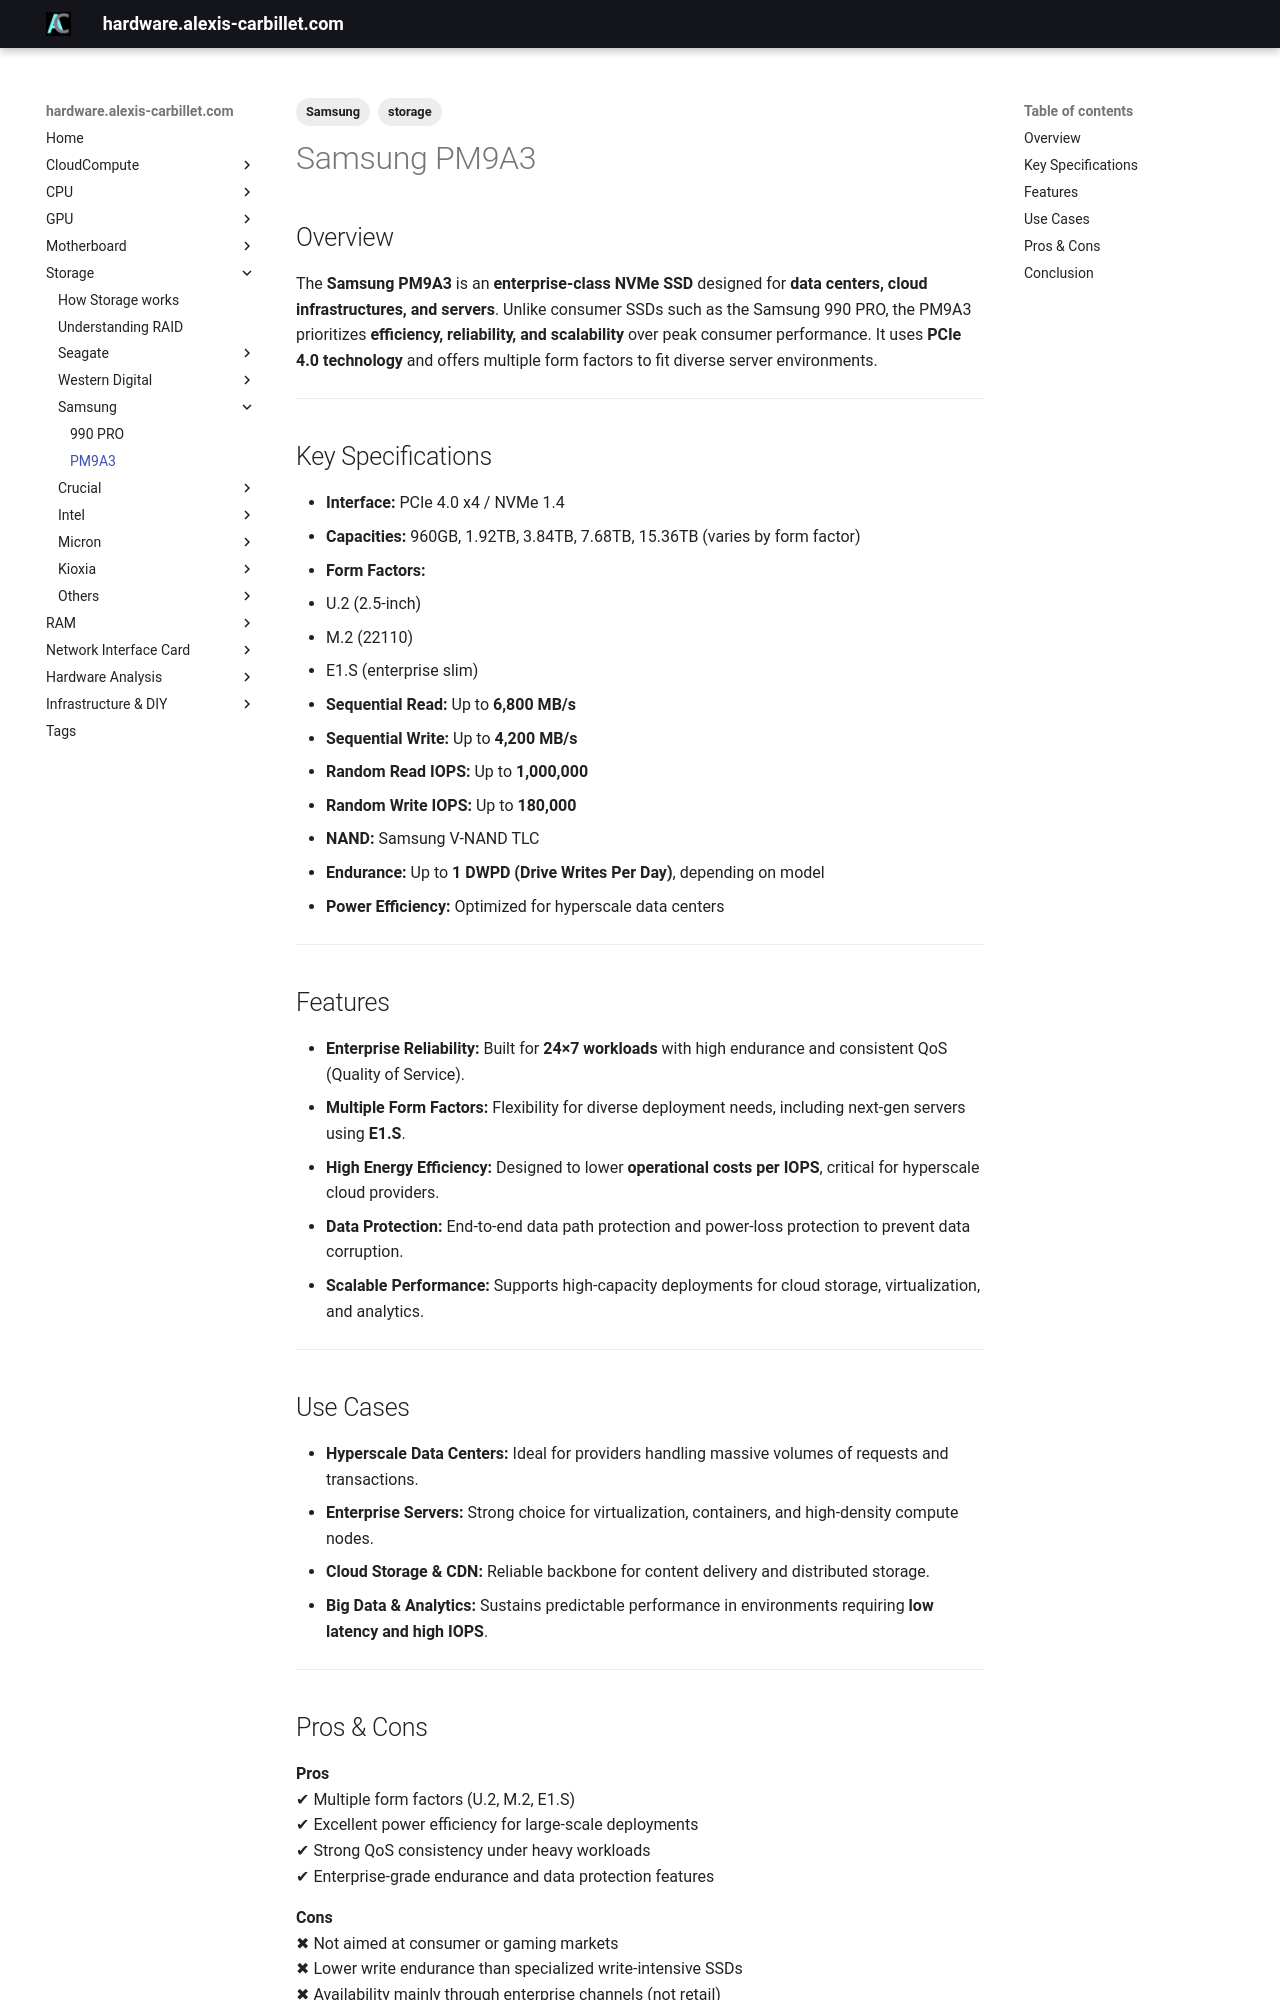

repository: alexiscarbillet/serverhub · page: Storage/Samsung/PM9A3/index.html · generator: mkdocs

---
tags:
  - storage
  - Samsung
---

# Samsung PM9A3

## Overview
The **Samsung PM9A3** is an **enterprise-class NVMe SSD** designed for **data centers, cloud infrastructures, and servers**. Unlike consumer SSDs such as the Samsung 990 PRO, the PM9A3 prioritizes **efficiency, reliability, and scalability** over peak consumer performance. It uses **PCIe 4.0 technology** and offers multiple form factors to fit diverse server environments.  

---

## Key Specifications

- **Interface:** PCIe 4.0 x4 / NVMe 1.4  
- **Capacities:** 960GB, 1.92TB, 3.84TB, 7.68TB, 15.36TB (varies by form factor)  
- **Form Factors:**  
  - U.2 (2.5-inch)  
  - M.2 (22110)  
  - E1.S (enterprise slim)  
- **Sequential Read:** Up to **6,800 MB/s**  
- **Sequential Write:** Up to **4,200 MB/s**  
- **Random Read IOPS:** Up to **1,000,000**  
- **Random Write IOPS:** Up to **180,000**  
- **NAND:** Samsung V-NAND TLC  
- **Endurance:** Up to **1 DWPD (Drive Writes Per Day)**, depending on model  
- **Power Efficiency:** Optimized for hyperscale data centers  

---

## Features

- **Enterprise Reliability:** Built for **24×7 workloads** with high endurance and consistent QoS (Quality of Service).  
- **Multiple Form Factors:** Flexibility for diverse deployment needs, including next-gen servers using **E1.S**.  
- **High Energy Efficiency:** Designed to lower **operational costs per IOPS**, critical for hyperscale cloud providers.  
- **Data Protection:** End-to-end data path protection and power-loss protection to prevent data corruption.  
- **Scalable Performance:** Supports high-capacity deployments for cloud storage, virtualization, and analytics.  

---

## Use Cases

- **Hyperscale Data Centers:** Ideal for providers handling massive volumes of requests and transactions.  
- **Enterprise Servers:** Strong choice for virtualization, containers, and high-density compute nodes.  
- **Cloud Storage & CDN:** Reliable backbone for content delivery and distributed storage.  
- **Big Data & Analytics:** Sustains predictable performance in environments requiring **low latency and high IOPS**.  

---
